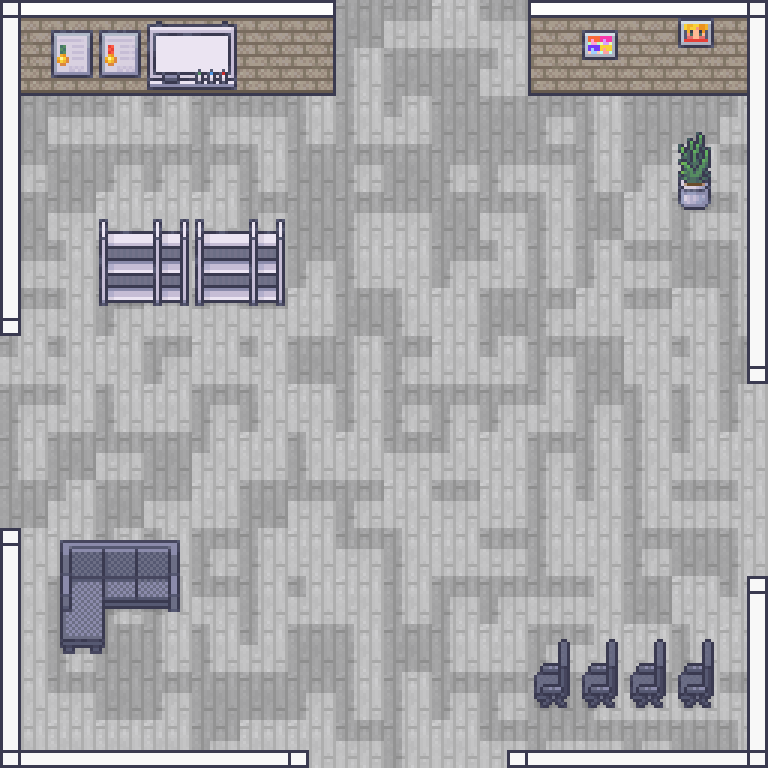

The file beside this chart, header and first rows:
-1, -1, -1, -1, -1, -1, -1, 0, 0, 0, 0, -1, -1, -1, -1, -1
-1, -1, -1, -1, -1, -1, -1, 0, 0, 0, 0, -1, -1, -1, -1, -1
-1, 8, 8, 8, 8, 8, 8, 8, 8, 8, 8, 8, 8, 8, -1, -1
-1, 8, 8, 8, 8, 8, 8, 8, 8, 8, 8, 8, 8, 8, -1, -1
-1, -1, -1, -1, -1, -1, -1, 8, 8, 8, 8, 8, 8, 8, -1, -1
-1, -1, -1, -1, -1, -1, -1, 8, 8, 8, 8, 8, 8, 8, 8, -1
-1, -1, -1, -1, -1, -1, -1, 8, 8, 8, 8, 8, 8, 8, 8, -1
2, 2, 8, 8, 8, 8, 8, 8, 8, 8, 8, 8, 8, 8, 8, -1
2, 2, 8, 8, 8, 8, 8, 8, 8, 8, 8, 8, 8, 8, 1, 1
2, 2, 8, 8, 8, 8, 8, 8, 8, 8, 8, 8, 8, 8, 1, 1
2, 2, 8, 8, 8, 8, 8, 8, 8, 8, 8, 8, 8, 8, 1, 1
-1, -1, -1, -1, 8, 8, 8, 8, 8, 8, 8, 8, 8, 8, 1, 1
-1, -1, -1, -1, 8, 8, 8, 8, 8, 8, 8, 8, 8, 8, 8, -1
-1, -1, -1, -1, 8, 8, 8, 8, 8, 8, 8, -1, -1, -1, -1, -1
-1, 8, 8, 8, 8, 8, 3, 3, 3, 3, 3, -1, -1, -1, -1, -1
-1, -1, -1, -1, -1, -1, 3, 3, 3, 3, 3, -1, -1, -1, -1, -1
